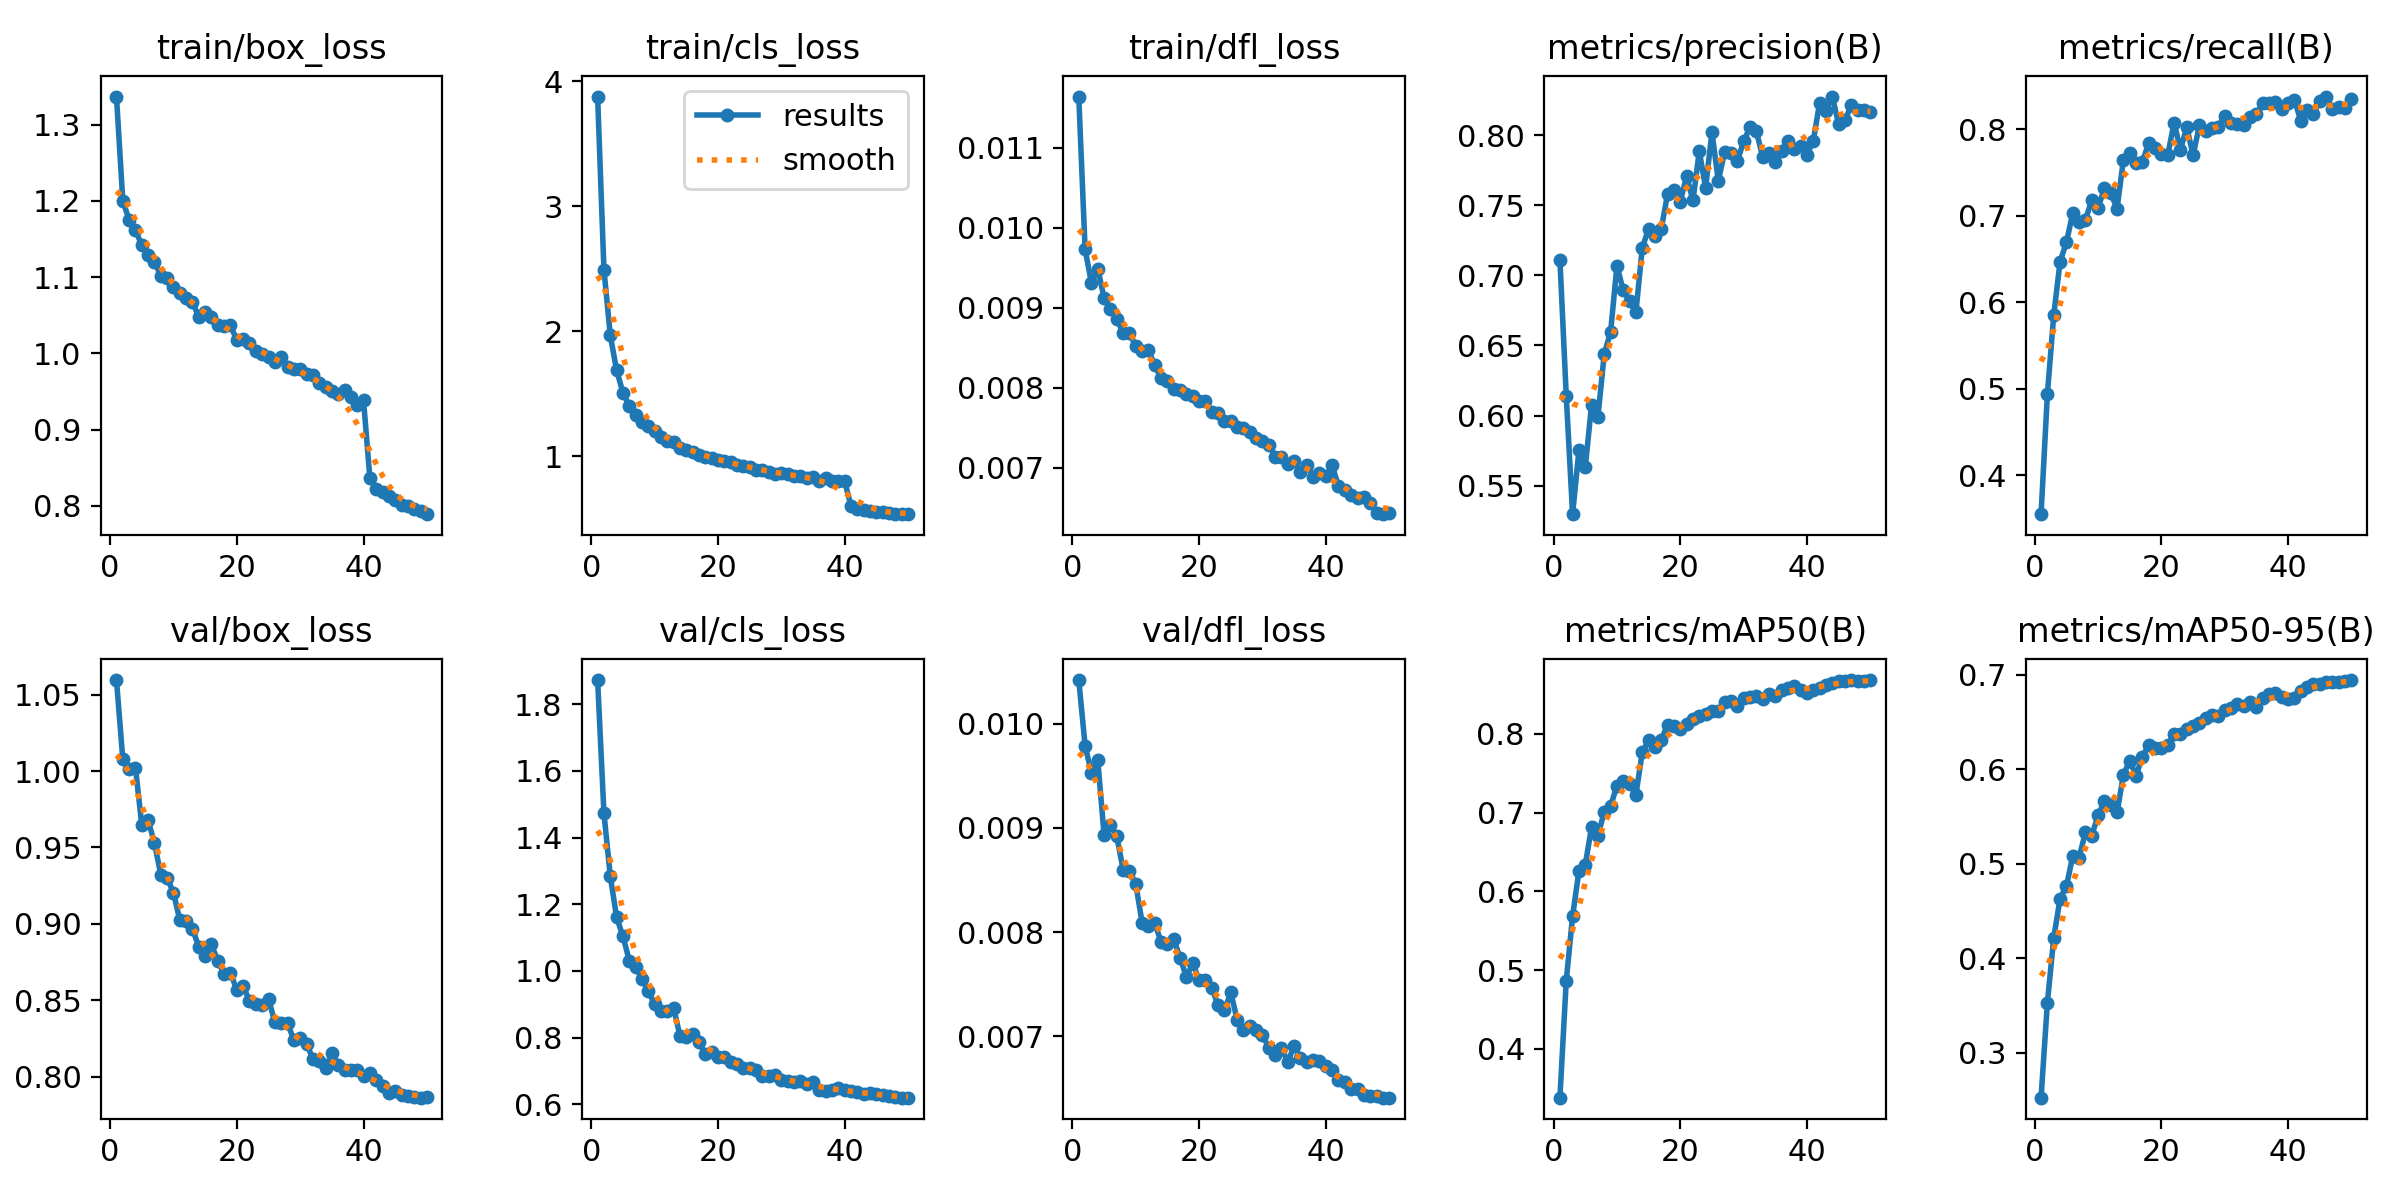

The data file committed next to this chart (first rows):
epoch, time, train/box_loss, train/cls_loss, train/dfl_loss, metrics/precision(B), metrics/recall(B), metrics/mAP50(B), metrics/mAP50-95(B), val/box_loss, val/cls_loss, val/dfl_loss, lr/pg0, lr/pg1, lr/pg2
1, 62.45, 1.337, 3.877, 0.01164, 0.7112, 0.3552, 0.338, 0.2526, 1.06, 1.872, 0.01042, 0.0001955, 0.0001955, 0.0001955
2, 109, 1.2, 2.492, 0.00973, 0.6141, 0.4942, 0.4866, 0.3532, 1.008, 1.473, 0.00979, 0.0003837, 0.0003837, 0.0003837
3, 153.9, 1.175, 1.968, 0.00931, 0.5296, 0.5851, 0.5684, 0.4216, 1.001, 1.284, 0.00953, 0.0005642, 0.0005642, 0.0005642
4, 198.3, 1.161, 1.688, 0.00949, 0.5751, 0.6469, 0.6259, 0.4631, 1.002, 1.161, 0.00965, 0.0005531, 0.0005531, 0.0005531
5, 243.3, 1.142, 1.511, 0.00912, 0.563, 0.6691, 0.6338, 0.4761, 0.9645, 1.104, 0.00893, 0.0005414, 0.0005414, 0.0005414
6, 288.4, 1.13, 1.402, 0.00899, 0.6077, 0.7029, 0.6817, 0.5081, 0.9678, 1.031, 0.00903, 0.0005298, 0.0005298, 0.0005298
7, 333.8, 1.12, 1.328, 0.00886, 0.599, 0.6933, 0.6706, 0.5065, 0.9528, 1.012, 0.00892, 0.0005181, 0.0005181, 0.0005181
8, 378.6, 1.102, 1.274, 0.00869, 0.6441, 0.6954, 0.7014, 0.5332, 0.9322, 0.9764, 0.0086, 0.0005065, 0.0005065, 0.0005065
9, 424, 1.099, 1.241, 0.00868, 0.6595, 0.7177, 0.7085, 0.5295, 0.9299, 0.9388, 0.00859, 0.0004949, 0.0004949, 0.0004949
10, 469, 1.087, 1.206, 0.00852, 0.7069, 0.7089, 0.7342, 0.5513, 0.9204, 0.901, 0.00846, 0.0004832, 0.0004832, 0.0004832
11, 514.6, 1.079, 1.158, 0.00846, 0.6893, 0.7316, 0.7404, 0.5662, 0.9023, 0.881, 0.00809, 0.0004716, 0.0004716, 0.0004716
12, 559.5, 1.073, 1.121, 0.00847, 0.6815, 0.7257, 0.7364, 0.562, 0.9016, 0.8797, 0.00806, 0.0004599, 0.0004599, 0.0004599
13, 604.1, 1.068, 1.114, 0.00828, 0.6739, 0.7083, 0.7231, 0.5542, 0.8966, 0.8887, 0.00809, 0.0004483, 0.0004483, 0.0004483
14, 649.2, 1.048, 1.07, 0.00812, 0.7197, 0.7647, 0.7768, 0.594, 0.8849, 0.8059, 0.0079, 0.0004366, 0.0004366, 0.0004366
15, 694, 1.055, 1.055, 0.00809, 0.7332, 0.772, 0.792, 0.6086, 0.8786, 0.8034, 0.00789, 0.000425, 0.000425, 0.000425
16, 738, 1.048, 1.039, 0.00799, 0.728, 0.7606, 0.7837, 0.5931, 0.8865, 0.8103, 0.00793, 0.0004134, 0.0004134, 0.0004134
17, 782.7, 1.038, 1.015, 0.00797, 0.7333, 0.7624, 0.7928, 0.6133, 0.8756, 0.7873, 0.00775, 0.0004017, 0.0004017, 0.0004017
18, 827.5, 1.036, 0.9993, 0.00792, 0.7583, 0.7843, 0.8116, 0.6255, 0.8673, 0.7499, 0.00757, 0.0003901, 0.0003901, 0.0003901
19, 872.6, 1.037, 0.9845, 0.0079, 0.7607, 0.7781, 0.8102, 0.6225, 0.8677, 0.7561, 0.0077, 0.0003784, 0.0003784, 0.0003784
20, 917.8, 1.017, 0.9735, 0.00784, 0.7526, 0.7713, 0.8058, 0.6221, 0.8568, 0.7431, 0.00754, 0.0003668, 0.0003668, 0.0003668
21, 962.5, 1.019, 0.9603, 0.00783, 0.7708, 0.7701, 0.8122, 0.6259, 0.8593, 0.7412, 0.00754, 0.0003552, 0.0003552, 0.0003552
22, 1008, 1.014, 0.9563, 0.0077, 0.7537, 0.8077, 0.8186, 0.6373, 0.8494, 0.7271, 0.00746, 0.0003435, 0.0003435, 0.0003435
23, 1052, 1.003, 0.9282, 0.00768, 0.7885, 0.7761, 0.8231, 0.6373, 0.8472, 0.7206, 0.0073, 0.0003319, 0.0003319, 0.0003319
24, 1095, 0.9995, 0.9269, 0.00759, 0.7626, 0.8023, 0.8252, 0.642, 0.8471, 0.7104, 0.00725, 0.0003202, 0.0003202, 0.0003202
25, 1139, 0.9948, 0.9152, 0.00759, 0.8022, 0.7698, 0.8291, 0.6454, 0.8511, 0.7102, 0.00742, 0.0003086, 0.0003086, 0.0003086
26, 1183, 0.9887, 0.8943, 0.00751, 0.7675, 0.8048, 0.8298, 0.6485, 0.8354, 0.7032, 0.00716, 0.0002969, 0.0002969, 0.0002969
27, 1226, 0.9946, 0.8917, 0.0075, 0.788, 0.7983, 0.8402, 0.6538, 0.8348, 0.6848, 0.00706, 0.0002853, 0.0002853, 0.0002853
28, 1269, 0.9828, 0.8796, 0.00745, 0.7877, 0.8017, 0.8413, 0.6575, 0.8349, 0.6855, 0.0071, 0.0002737, 0.0002737, 0.0002737
29, 1313, 0.9794, 0.8614, 0.00737, 0.7815, 0.8029, 0.8351, 0.6566, 0.824, 0.6891, 0.00706, 0.000262, 0.000262, 0.000262
30, 1357, 0.979, 0.8709, 0.00733, 0.7957, 0.8152, 0.8455, 0.6623, 0.8253, 0.6724, 0.00701, 0.0002504, 0.0002504, 0.0002504
31, 1400, 0.9726, 0.8614, 0.00729, 0.8057, 0.8074, 0.8473, 0.6644, 0.8215, 0.6718, 0.00689, 0.0002387, 0.0002387, 0.0002387
32, 1444, 0.9714, 0.8459, 0.00714, 0.8032, 0.806, 0.8485, 0.6692, 0.8117, 0.6664, 0.00682, 0.0002271, 0.0002271, 0.0002271
33, 1488, 0.9608, 0.8401, 0.00714, 0.7846, 0.8046, 0.8446, 0.6669, 0.8104, 0.6711, 0.00689, 0.0002154, 0.0002154, 0.0002154
34, 1532, 0.9555, 0.8255, 0.00705, 0.7874, 0.8146, 0.8507, 0.6709, 0.8056, 0.6622, 0.00675, 0.0002038, 0.0002038, 0.0002038
35, 1576, 0.9501, 0.833, 0.00708, 0.7813, 0.8178, 0.848, 0.6656, 0.8152, 0.6661, 0.00691, 0.0001922, 0.0001922, 0.0001922
36, 1620, 0.9469, 0.8066, 0.00695, 0.7891, 0.8299, 0.8554, 0.6756, 0.8074, 0.6423, 0.00679, 0.0001805, 0.0001805, 0.0001805
37, 1663, 0.9518, 0.8254, 0.00703, 0.796, 0.8301, 0.859, 0.679, 0.8042, 0.6394, 0.00675, 0.0001689, 0.0001689, 0.0001689
38, 1707, 0.9431, 0.8034, 0.00689, 0.7899, 0.8316, 0.8603, 0.68, 0.8044, 0.6444, 0.00677, 0.0001572, 0.0001572, 0.0001572
39, 1751, 0.9324, 0.8009, 0.00694, 0.7924, 0.8234, 0.8563, 0.6761, 0.8045, 0.6495, 0.00676, 0.0001456, 0.0001456, 0.0001456
40, 1795, 0.9383, 0.8013, 0.0069, 0.7862, 0.8297, 0.8526, 0.6738, 0.8004, 0.6439, 0.00671, 0.0001339, 0.0001339, 0.0001339
41, 1854, 0.8367, 0.6029, 0.00703, 0.7961, 0.8336, 0.8556, 0.6756, 0.8026, 0.639, 0.00668, 0.0001223, 0.0001223, 0.0001223
42, 1898, 0.8223, 0.5821, 0.00677, 0.8234, 0.8097, 0.8587, 0.6825, 0.7977, 0.6386, 0.00658, 0.0001107, 0.0001107, 0.0001107
43, 1941, 0.8183, 0.5747, 0.00672, 0.8176, 0.8219, 0.8618, 0.6873, 0.7938, 0.6308, 0.00656, 9.90192e-05, 9.90192e-05, 9.90192e-05
44, 1984, 0.8131, 0.5663, 0.00666, 0.8276, 0.8172, 0.8648, 0.6897, 0.7893, 0.6332, 0.00649, 8.73768e-05, 8.73768e-05, 8.73768e-05
45, 2028, 0.8082, 0.5575, 0.00662, 0.8079, 0.833, 0.8673, 0.6901, 0.7905, 0.6302, 0.00649, 7.57344e-05, 7.57344e-05, 7.57344e-05
46, 2071, 0.8011, 0.555, 0.00663, 0.8108, 0.8377, 0.867, 0.6924, 0.7881, 0.6285, 0.00644, 6.4092e-05, 6.4092e-05, 6.4092e-05
47, 2114, 0.8001, 0.5481, 0.00656, 0.8214, 0.8234, 0.8685, 0.6918, 0.787, 0.624, 0.00643, 5.24496e-05, 5.24496e-05, 5.24496e-05
48, 2158, 0.7953, 0.5439, 0.00644, 0.8183, 0.8257, 0.8672, 0.6924, 0.7866, 0.6238, 0.00643, 4.08072e-05, 4.08072e-05, 4.08072e-05
49, 2200, 0.7933, 0.5388, 0.00642, 0.8178, 0.8247, 0.8676, 0.6935, 0.7862, 0.6204, 0.00641, 2.91648e-05, 2.91648e-05, 2.91648e-05
50, 2244, 0.789, 0.5414, 0.00643, 0.8166, 0.8351, 0.8681, 0.6942, 0.7863, 0.6203, 0.00641, 1.75224e-05, 1.75224e-05, 1.75224e-05
